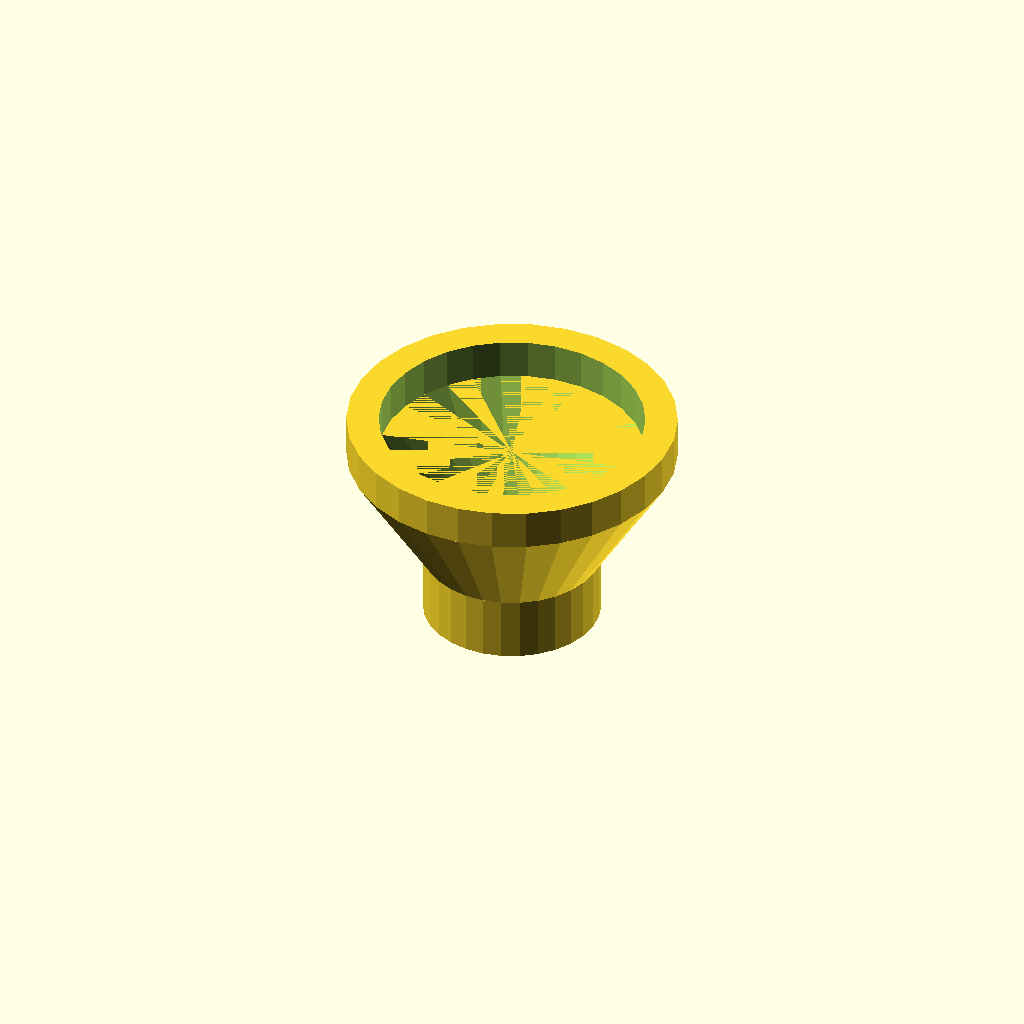
Cell 1: rendered with the file's own defaults.
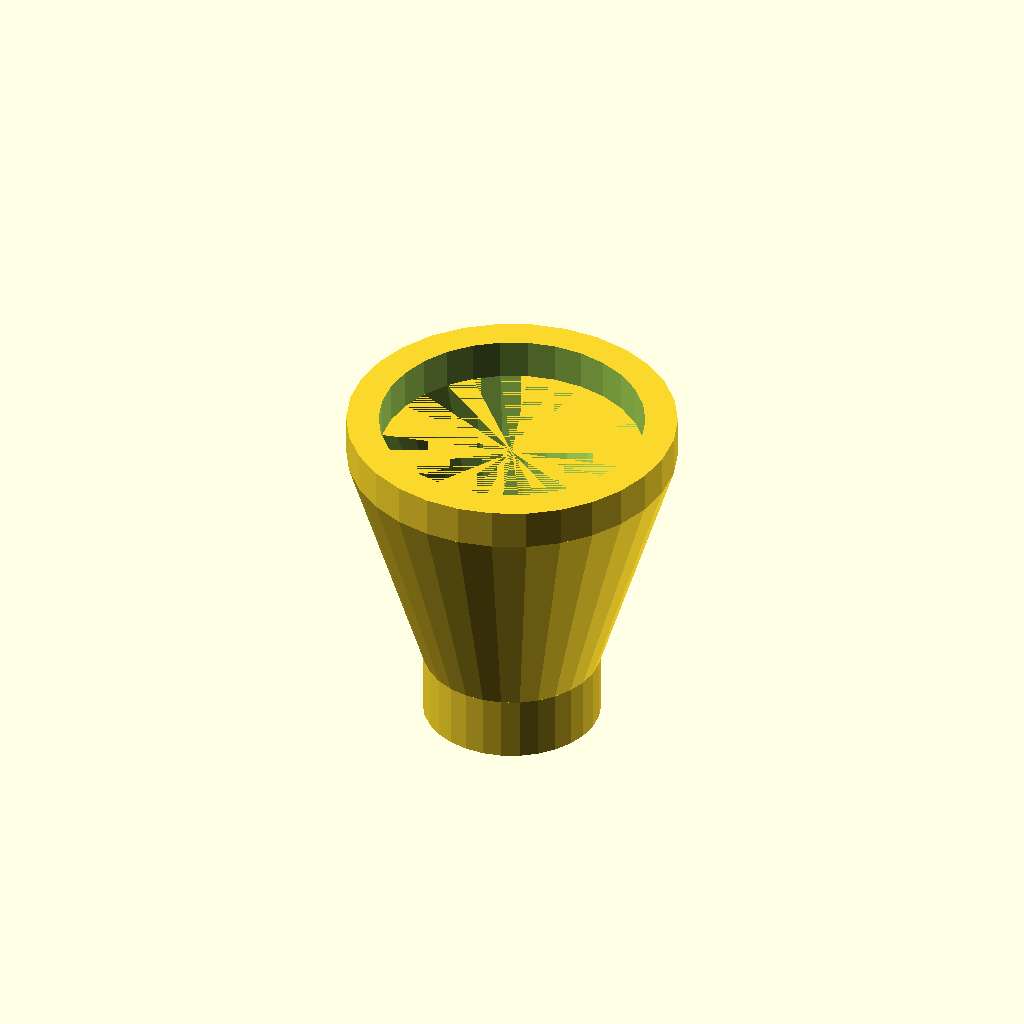
Cell 2: dim_low_h = 30 (everything else at default).
One fixed orthographic camera (rotation 55°, 0°, 25°; colour scheme Cornfield) for every cell.
Source of the model, openscad/birdLampClamp/take2/birdLamp_funnel.scad:
use <Thread_Library.scad>

rad_lower = 10 / 2;
rad_upper = 32.9 / 2;
dim_low_h = 15;


translate([0,0,2.5])
difference(){
	cylinder(r=rad_upper + 4,h=5,center=true);	
	cylinder(r=rad_upper,h=100,center=true);
}

translate([ 0, 0, -1 * dim_low_h - 4])
difference(){
	cylinder(r=rad_lower + 6,h=8,center=true);	
	cylinder(r=rad_lower,h=100,center=true);
}


rotate([0,180,0])
difference(){
	cylinder(r1 = rad_upper + 4, r2 = rad_lower+6,h=dim_low_h);
	cylinder(r1 = rad_upper, r2 = rad_lower,h=dim_low_h);
}
Customizer parameters (derived from the source; name, type, default, range or options):
dim_low_h: number, default 15
